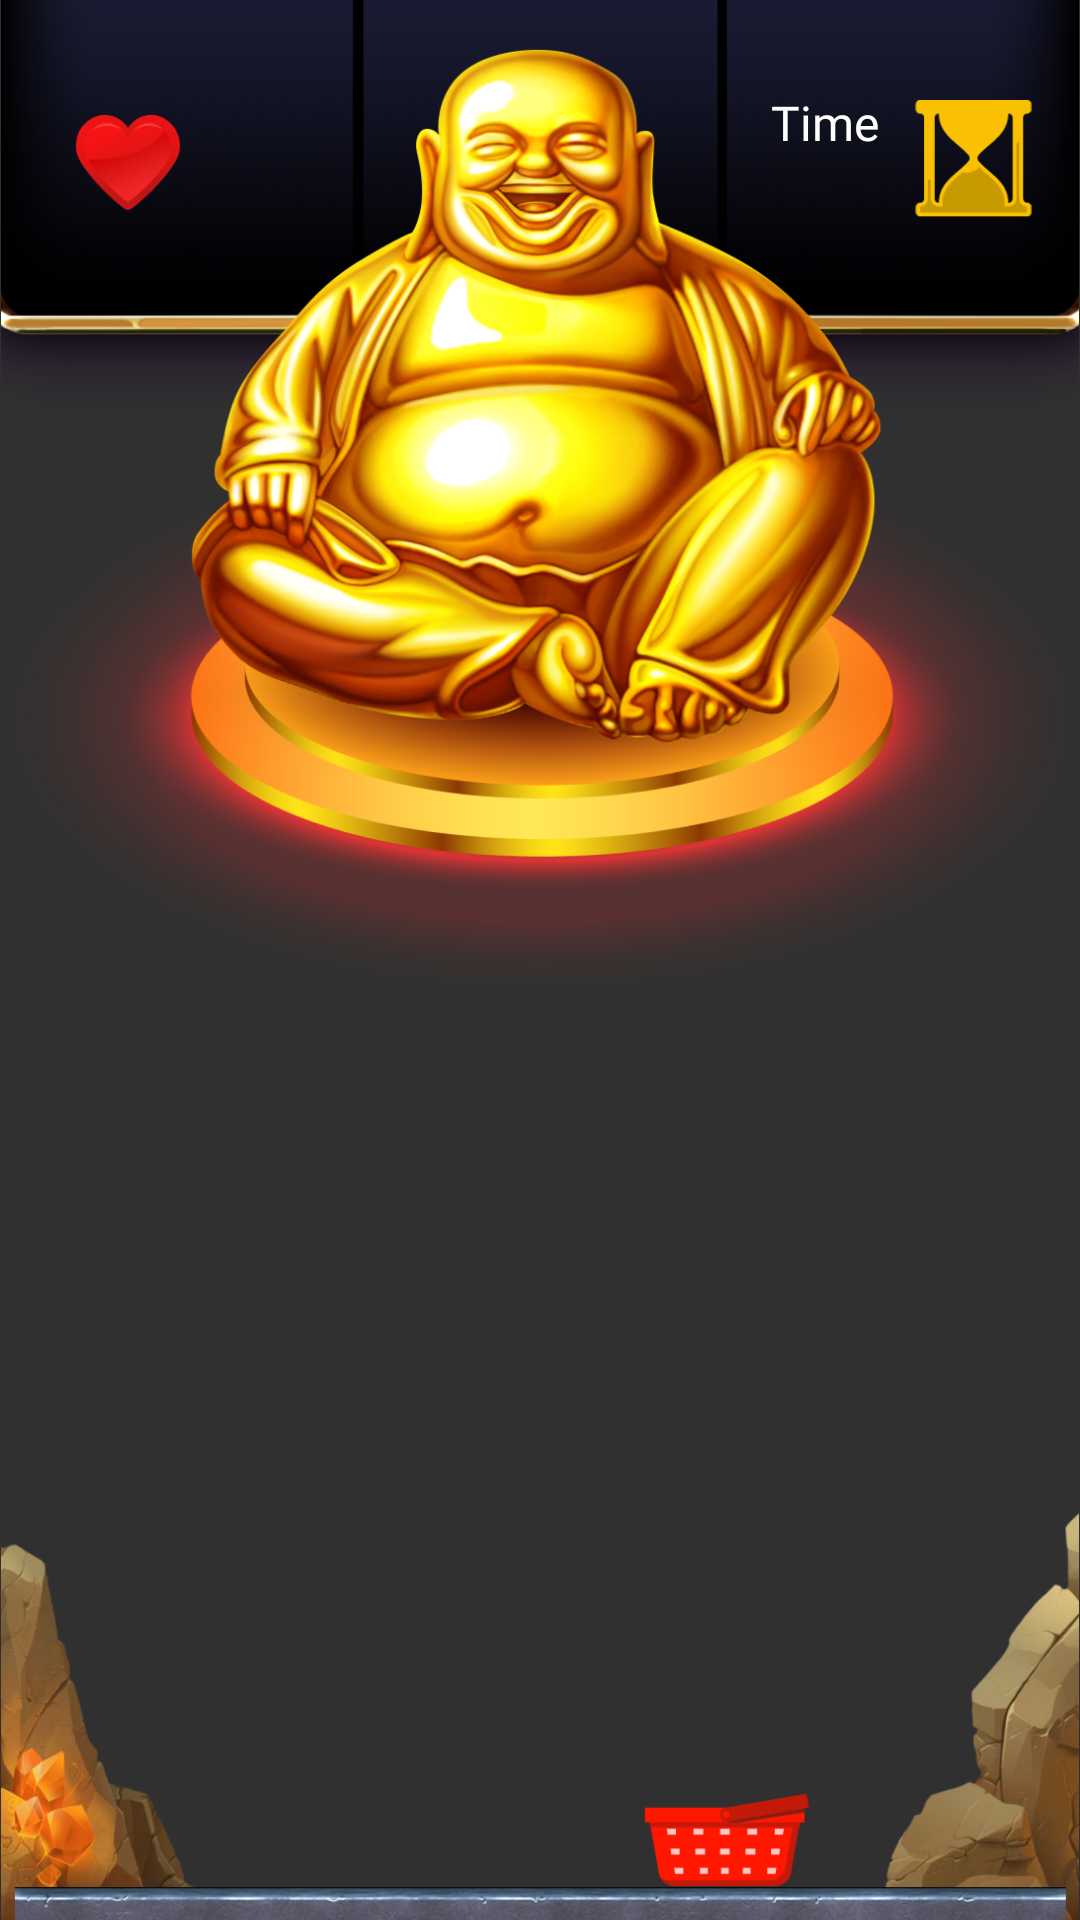

This screen was rendered from an Android layout file. Write that file and the resources it references.
<!-- AndroidManifest.xml: application theme Theme.AppCompat.NoActionBar -->
<!-- res/layout/level_screen.xml -->
<?xml version="1.0" encoding="utf-8"?>
<androidx.constraintlayout.widget.ConstraintLayout xmlns:android="http://schemas.android.com/apk/res/android"
    xmlns:app="http://schemas.android.com/apk/res-auto"
    xmlns:tools="http://schemas.android.com/tools"
    android:id="@+id/layout"
    android:layout_width="match_parent"
    android:layout_height="match_parent"
    android:background="@drawable/background">

    <ImageView
        android:layout_width="match_parent"
        android:layout_height="wrap_content"
        android:adjustViewBounds="true"
        android:src="@drawable/rocks"
        app:layout_constraintBottom_toBottomOf="parent"
        app:layout_constraintEnd_toEndOf="parent"
        app:layout_constraintStart_toStartOf="parent" />

    <TextView
        android:id="@+id/level_text_view"
        android:layout_width="wrap_content"
        android:layout_height="wrap_content"
        android:fontFamily="@font/slackey"
        android:textColor="@color/level_text_color"
        android:textSize="165sp"
        app:layout_constraintBottom_toBottomOf="parent"
        app:layout_constraintEnd_toEndOf="parent"
        app:layout_constraintStart_toStartOf="parent"
        app:layout_constraintTop_toBottomOf="@id/header"
        tools:text="1" />

    <RelativeLayout
        android:id="@+id/relative_layout"
        android:layout_width="match_parent"
        android:layout_height="match_parent">

        <ImageView
            android:id="@+id/ball"
            android:layout_width="32dp"
            android:layout_height="wrap_content"
            android:adjustViewBounds="true"
            android:src="@drawable/red_ball"
            android:visibility="invisible"
            app:layout_constraintStart_toStartOf="parent"
            app:layout_constraintTop_toTopOf="parent" />

    </RelativeLayout>

    <ImageView
        android:id="@+id/light"
        android:layout_width="match_parent"
        android:layout_height="wrap_content"
        android:adjustViewBounds="true"
        android:src="@drawable/lights"
        app:layout_constraintEnd_toEndOf="parent"
        app:layout_constraintStart_toStartOf="parent"
        app:layout_constraintTop_toTopOf="parent" />

    <ImageView
        android:id="@+id/header"
        android:layout_width="match_parent"
        android:layout_height="wrap_content"
        android:adjustViewBounds="true"
        android:src="@drawable/level_header"
        app:layout_constraintTop_toTopOf="parent" />

    <ImageView
        android:id="@+id/heart"
        android:layout_width="35dp"
        android:layout_height="wrap_content"
        android:layout_marginStart="25dp"
        android:layout_marginTop="38dp"
        android:adjustViewBounds="true"
        android:src="@drawable/heart"
        app:layout_constraintStart_toStartOf="parent"
        app:layout_constraintTop_toTopOf="parent" />

    <TextView
        android:id="@+id/lifes_text_view"
        android:layout_width="20dp"
        android:layout_height="wrap_content"
        android:layout_marginStart="10dp"
        android:fontFamily="@font/slackey"
        android:textColor="@color/white"
        android:textSize="26sp"
        app:layout_constraintStart_toEndOf="@id/heart"
        app:layout_constraintTop_toTopOf="@id/heart"
        tools:text="4" />

    <TextView
        android:id="@+id/score_text_view"
        android:layout_width="wrap_content"
        android:layout_height="wrap_content"
        android:layout_marginTop="7dp"
        android:fontFamily="@font/slackey"
        android:textColor="@color/white"
        android:textSize="16sp"
        app:layout_constraintStart_toStartOf="@id/heart"
        app:layout_constraintTop_toBottomOf="@id/heart"
        tools:text="Score 0" />

    <TextView
        android:id="@+id/time"
        android:layout_width="wrap_content"
        android:layout_height="wrap_content"
        android:layout_marginTop="30dp"
        android:layout_marginEnd="67dp"
        android:fontFamily="@font/slackey"
        android:text="@string/time"
        android:textColor="@color/white"
        android:textSize="16sp"
        app:layout_constraintEnd_toEndOf="parent"
        app:layout_constraintTop_toTopOf="parent" />

    <ImageView
        android:layout_width="39dp"
        android:layout_height="wrap_content"
        android:layout_marginTop="33dp"
        android:layout_marginEnd="16dp"
        android:adjustViewBounds="true"
        android:src="@drawable/time"
        app:layout_constraintEnd_toEndOf="parent"
        app:layout_constraintTop_toTopOf="parent" />

    <TextView
        android:id="@+id/seconds"
        android:layout_width="wrap_content"
        android:layout_height="wrap_content"
        android:layout_marginStart="4dp"
        android:layout_marginTop="46dp"
        android:fontFamily="@font/slackey"
        android:textColor="@color/time_color"
        android:textSize="26sp"
        app:layout_constraintStart_toStartOf="@id/time"
        app:layout_constraintTop_toTopOf="parent"
        tools:text="60" />

    <TextView
        android:id="@+id/speed"
        android:layout_width="wrap_content"
        android:layout_height="wrap_content"
        android:fontFamily="@font/slackey"
        android:textColor="@color/speed_color"
        android:textSize="15sp"
        app:layout_constraintStart_toStartOf="@id/seconds"
        app:layout_constraintTop_toBottomOf="@id/seconds"
        tools:text="Speed 2" />


    <ImageView
        android:id="@+id/buddha"
        android:layout_width="373dp"
        android:layout_height="wrap_content"
        android:layout_marginTop="12dp"
        android:adjustViewBounds="true"
        android:src="@drawable/buddha"
        app:layout_constraintEnd_toEndOf="parent"
        app:layout_constraintStart_toStartOf="parent"
        app:layout_constraintTop_toTopOf="parent" />

    <ImageView
        android:id="@+id/footer"
        android:layout_width="match_parent"
        android:layout_height="wrap_content"
        android:adjustViewBounds="true"
        android:src="@drawable/footer"
        app:layout_constraintBottom_toBottomOf="parent" />

    <ImageView
        android:id="@+id/basket"
        android:layout_width="85dp"
        android:layout_height="wrap_content"
        android:layout_marginStart="200dp"
        android:adjustViewBounds="true"
        android:paddingHorizontal="15dp"
        android:paddingTop="15dp"
        android:paddingBottom="0dp"
        android:src="@drawable/basket"
        app:layout_constraintBottom_toTopOf="@id/footer"
        app:layout_constraintStart_toStartOf="parent" />

</androidx.constraintlayout.widget.ConstraintLayout>
<!-- resources referenced by this layout -->
<resources>
  <color name="level_text_color">#680000</color>
  <color name="speed_color">#ee1414</color>
  <color name="time_color">#F9C101</color>
  <color name="white">#FFFFFFFF</color>
  <!-- drawable basket: png bitmap (drawable, 2866 bytes) -->
  <!-- drawable buddha: png bitmap (drawable, 659978 bytes) -->
  <!-- drawable footer: png bitmap (drawable, 68220 bytes) -->
  <!-- drawable heart: png bitmap (drawable, 8569 bytes) -->
  <!-- drawable level_header: png bitmap (drawable, 233100 bytes) -->
  <!-- drawable red_ball: png bitmap (drawable, 7005 bytes) -->
  <!-- drawable rocks: png bitmap (drawable, 168682 bytes) -->
  <!-- drawable time: png bitmap (drawable, 2620 bytes) -->
  <string name="time">Time</string>
</resources>
